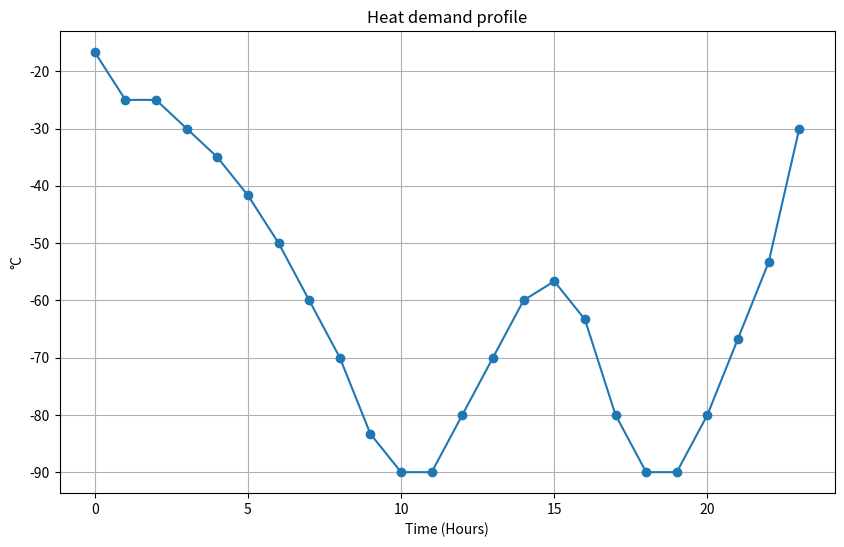

The script that saved this image:
# this is to plot the original heat demand only

import numpy as np
import matplotlib.pyplot as plt

# Original and flat heat demand profiles
original_heat_demand =  [30, 20, 25, 30, 35, 40, 50, 60, 70, 80, 100, 90, 80, 70, 60, 50, 60, 80, 100, 90, 80, 70, 50, 40]

# Smoothing window size
window_size = 3

# Apply convolution without padding for the original_heat_demand
original_smoothed = -np.convolve(original_heat_demand, np.ones(window_size) / window_size, mode='same')

# Time or index for x-axis
time = np.arange(len(original_heat_demand))

# Create the plot
plt.figure(figsize=(10, 6))
plt.plot(time, original_smoothed, label='Original Heat Demand', linestyle='-', marker='o')

# Adding labels and title
plt.xlabel('Time (Hours)')
plt.ylabel('°C')
plt.title('Heat demand profile')
plt.grid(True)

plt.savefig('head demand profile .png')
# Show the plot
plt.show()
